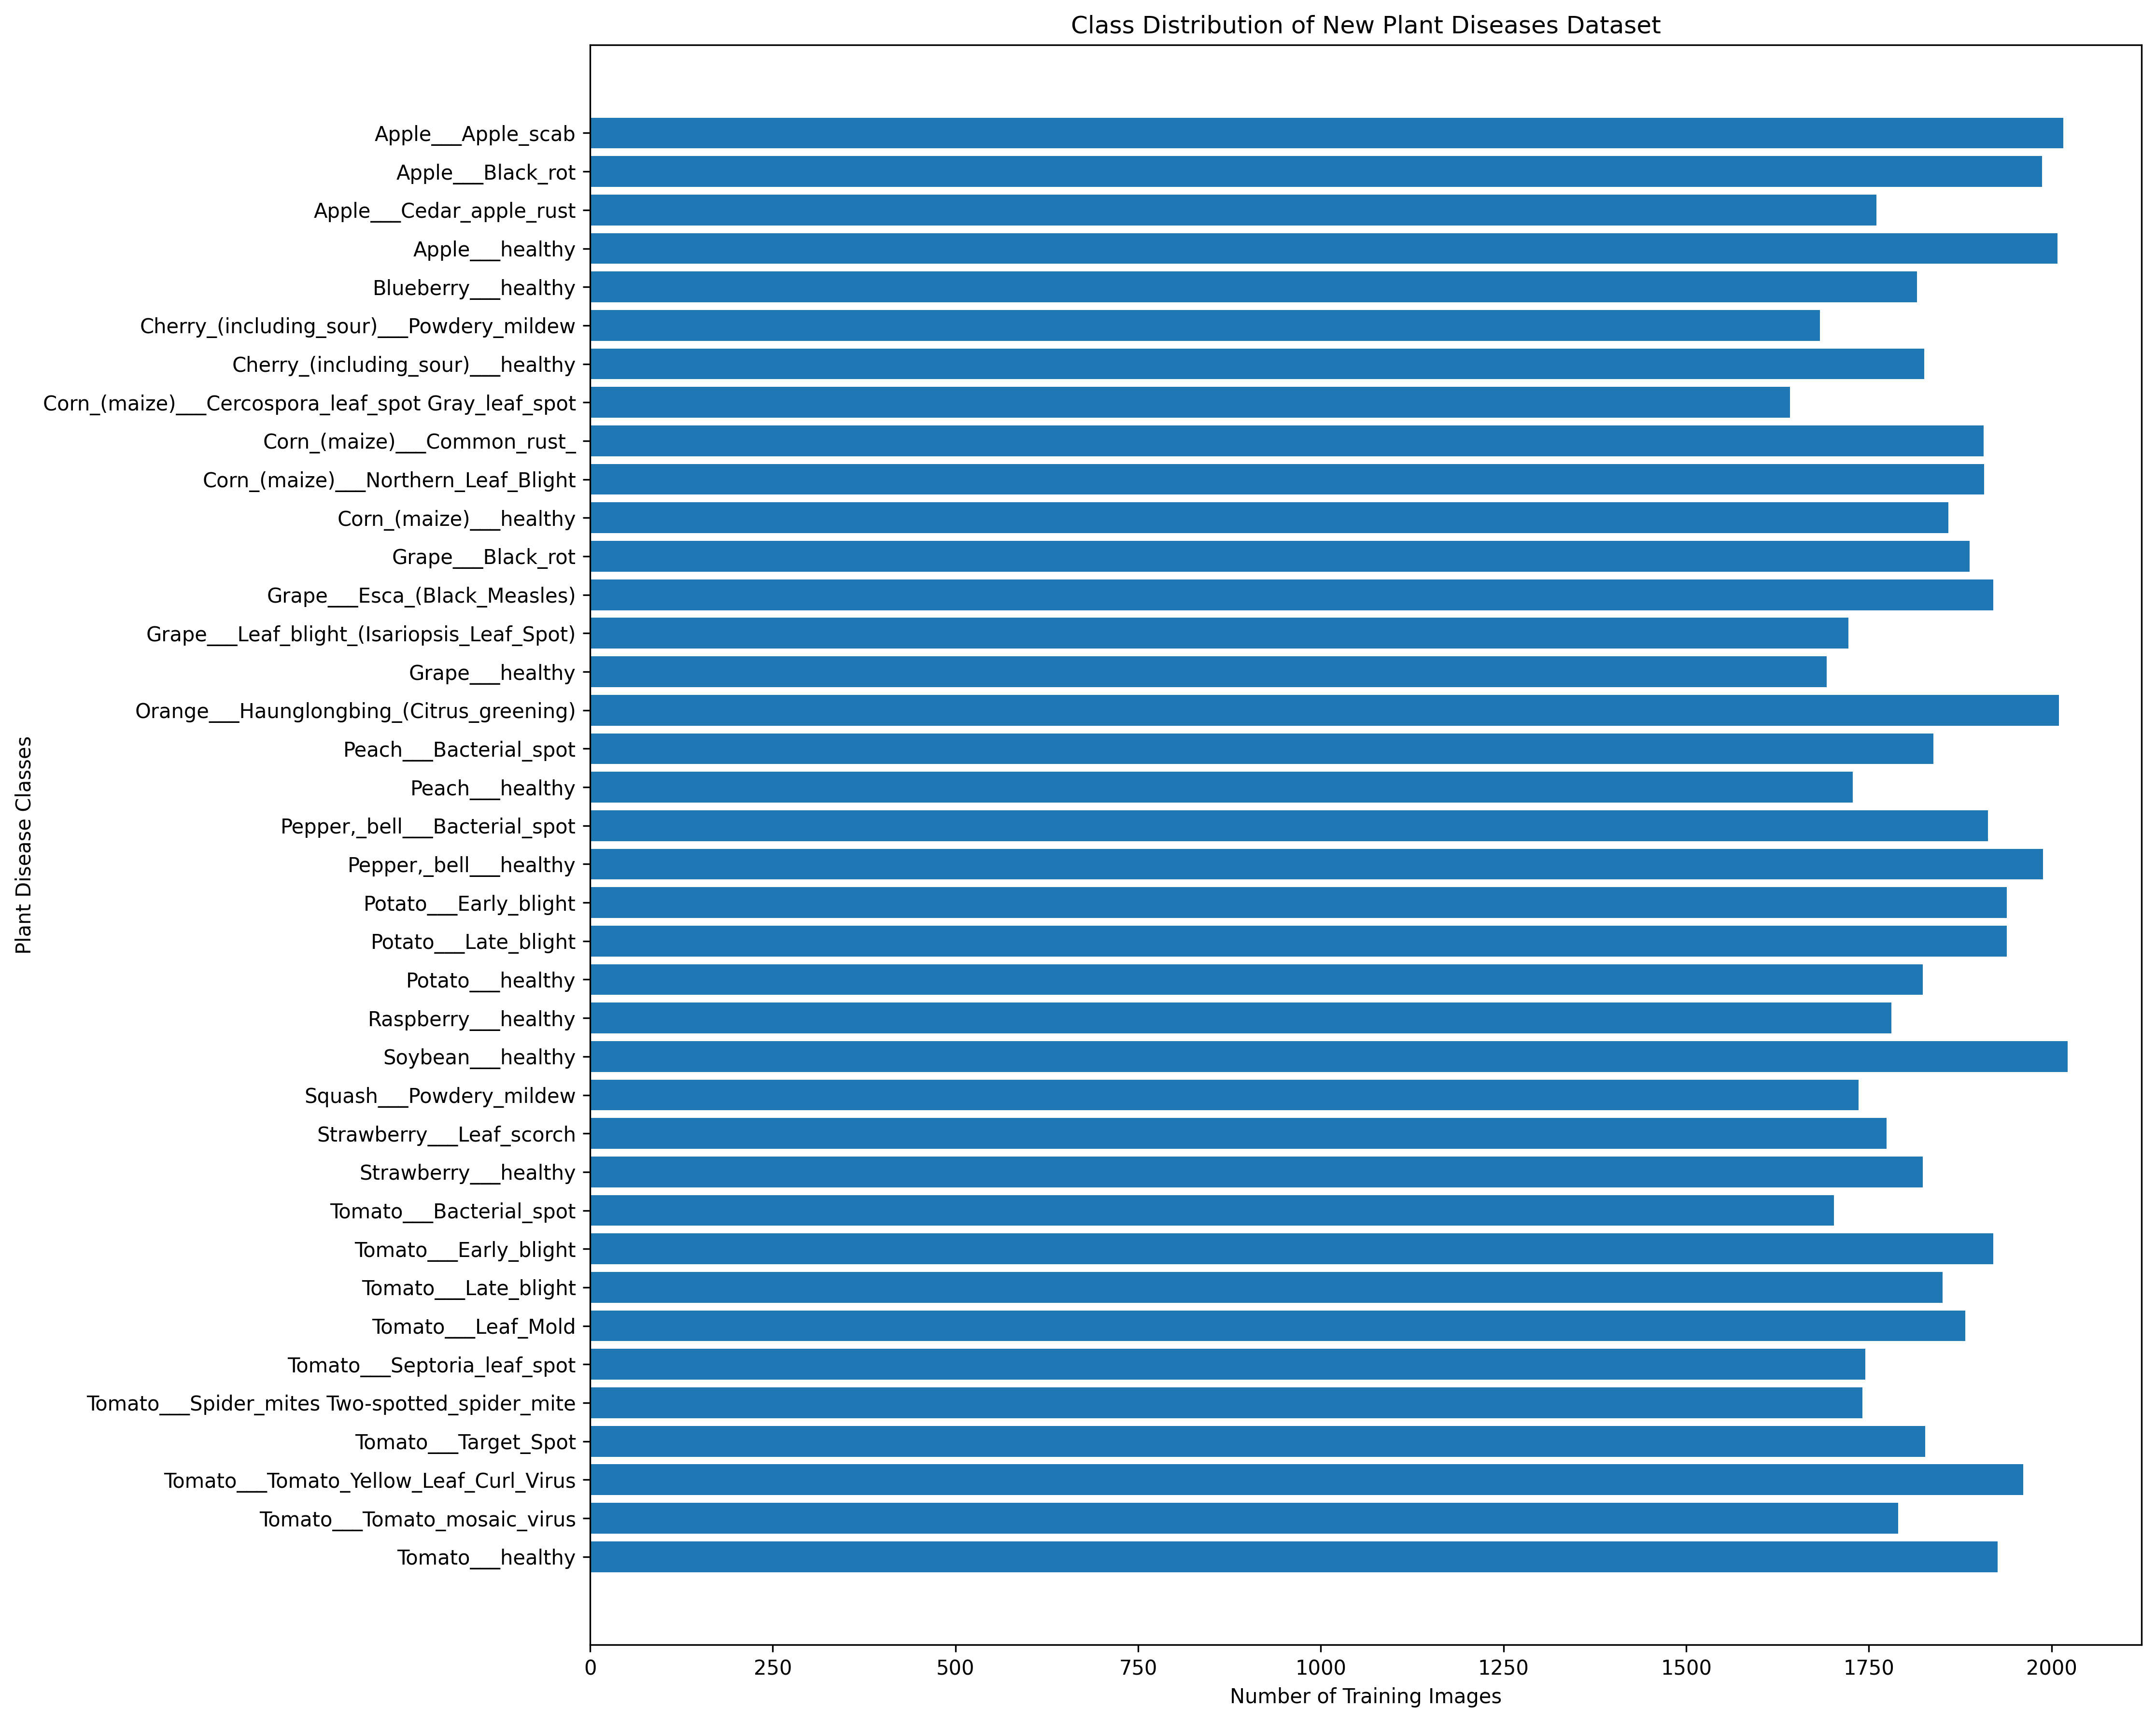

The data file committed next to this chart (first rows):
Class, Training Images, Validation Images, Total Images
Apple___Apple_scab, 2016, 504, 2520
Apple___Black_rot, 1987, 497, 2484
Apple___Cedar_apple_rust, 1760, 440, 2200
Apple___healthy, 2008, 502, 2510
Blueberry___healthy, 1816, 454, 2270
Cherry_(including_sour)___Powdery_mildew, 1683, 421, 2104
Cherry_(including_sour)___healthy, 1826, 456, 2282
Corn_(maize)___Cercospora_leaf_spot Gray…, 1642, 410, 2052
Corn_(maize)___Common_rust_, 1907, 477, 2384
Corn_(maize)___Northern_Leaf_Blight, 1908, 477, 2385
Corn_(maize)___healthy, 1859, 465, 2324
Grape___Black_rot, 1888, 472, 2360
Grape___Esca_(Black_Measles), 1920, 480, 2400
Grape___Leaf_blight_(Isariopsis_Leaf_Spo…, 1722, 430, 2152
Grape___healthy, 1692, 423, 2115
Orange___Haunglongbing_(Citrus_greening), 2010, 503, 2513
Peach___Bacterial_spot, 1838, 459, 2297
Peach___healthy, 1728, 432, 2160
Pepper,_bell___Bacterial_spot, 1913, 478, 2391
Pepper,_bell___healthy, 1988, 497, 2485
Potato___Early_blight, 1939, 485, 2424
Potato___Late_blight, 1939, 485, 2424
Potato___healthy, 1824, 456, 2280
Raspberry___healthy, 1781, 445, 2226
Soybean___healthy, 2022, 505, 2527
Squash___Powdery_mildew, 1736, 434, 2170
Strawberry___Leaf_scorch, 1774, 444, 2218
Strawberry___healthy, 1824, 456, 2280
Tomato___Bacterial_spot, 1702, 425, 2127
Tomato___Early_blight, 1920, 480, 2400
Tomato___Late_blight, 1851, 463, 2314
Tomato___Leaf_Mold, 1882, 470, 2352
Tomato___Septoria_leaf_spot, 1745, 436, 2181
Tomato___Spider_mites Two-spotted_spider…, 1741, 435, 2176
Tomato___Target_Spot, 1827, 457, 2284
Tomato___Tomato_Yellow_Leaf_Curl_Virus, 1961, 490, 2451
Tomato___Tomato_mosaic_virus, 1790, 448, 2238
Tomato___healthy, 1926, 481, 2407
